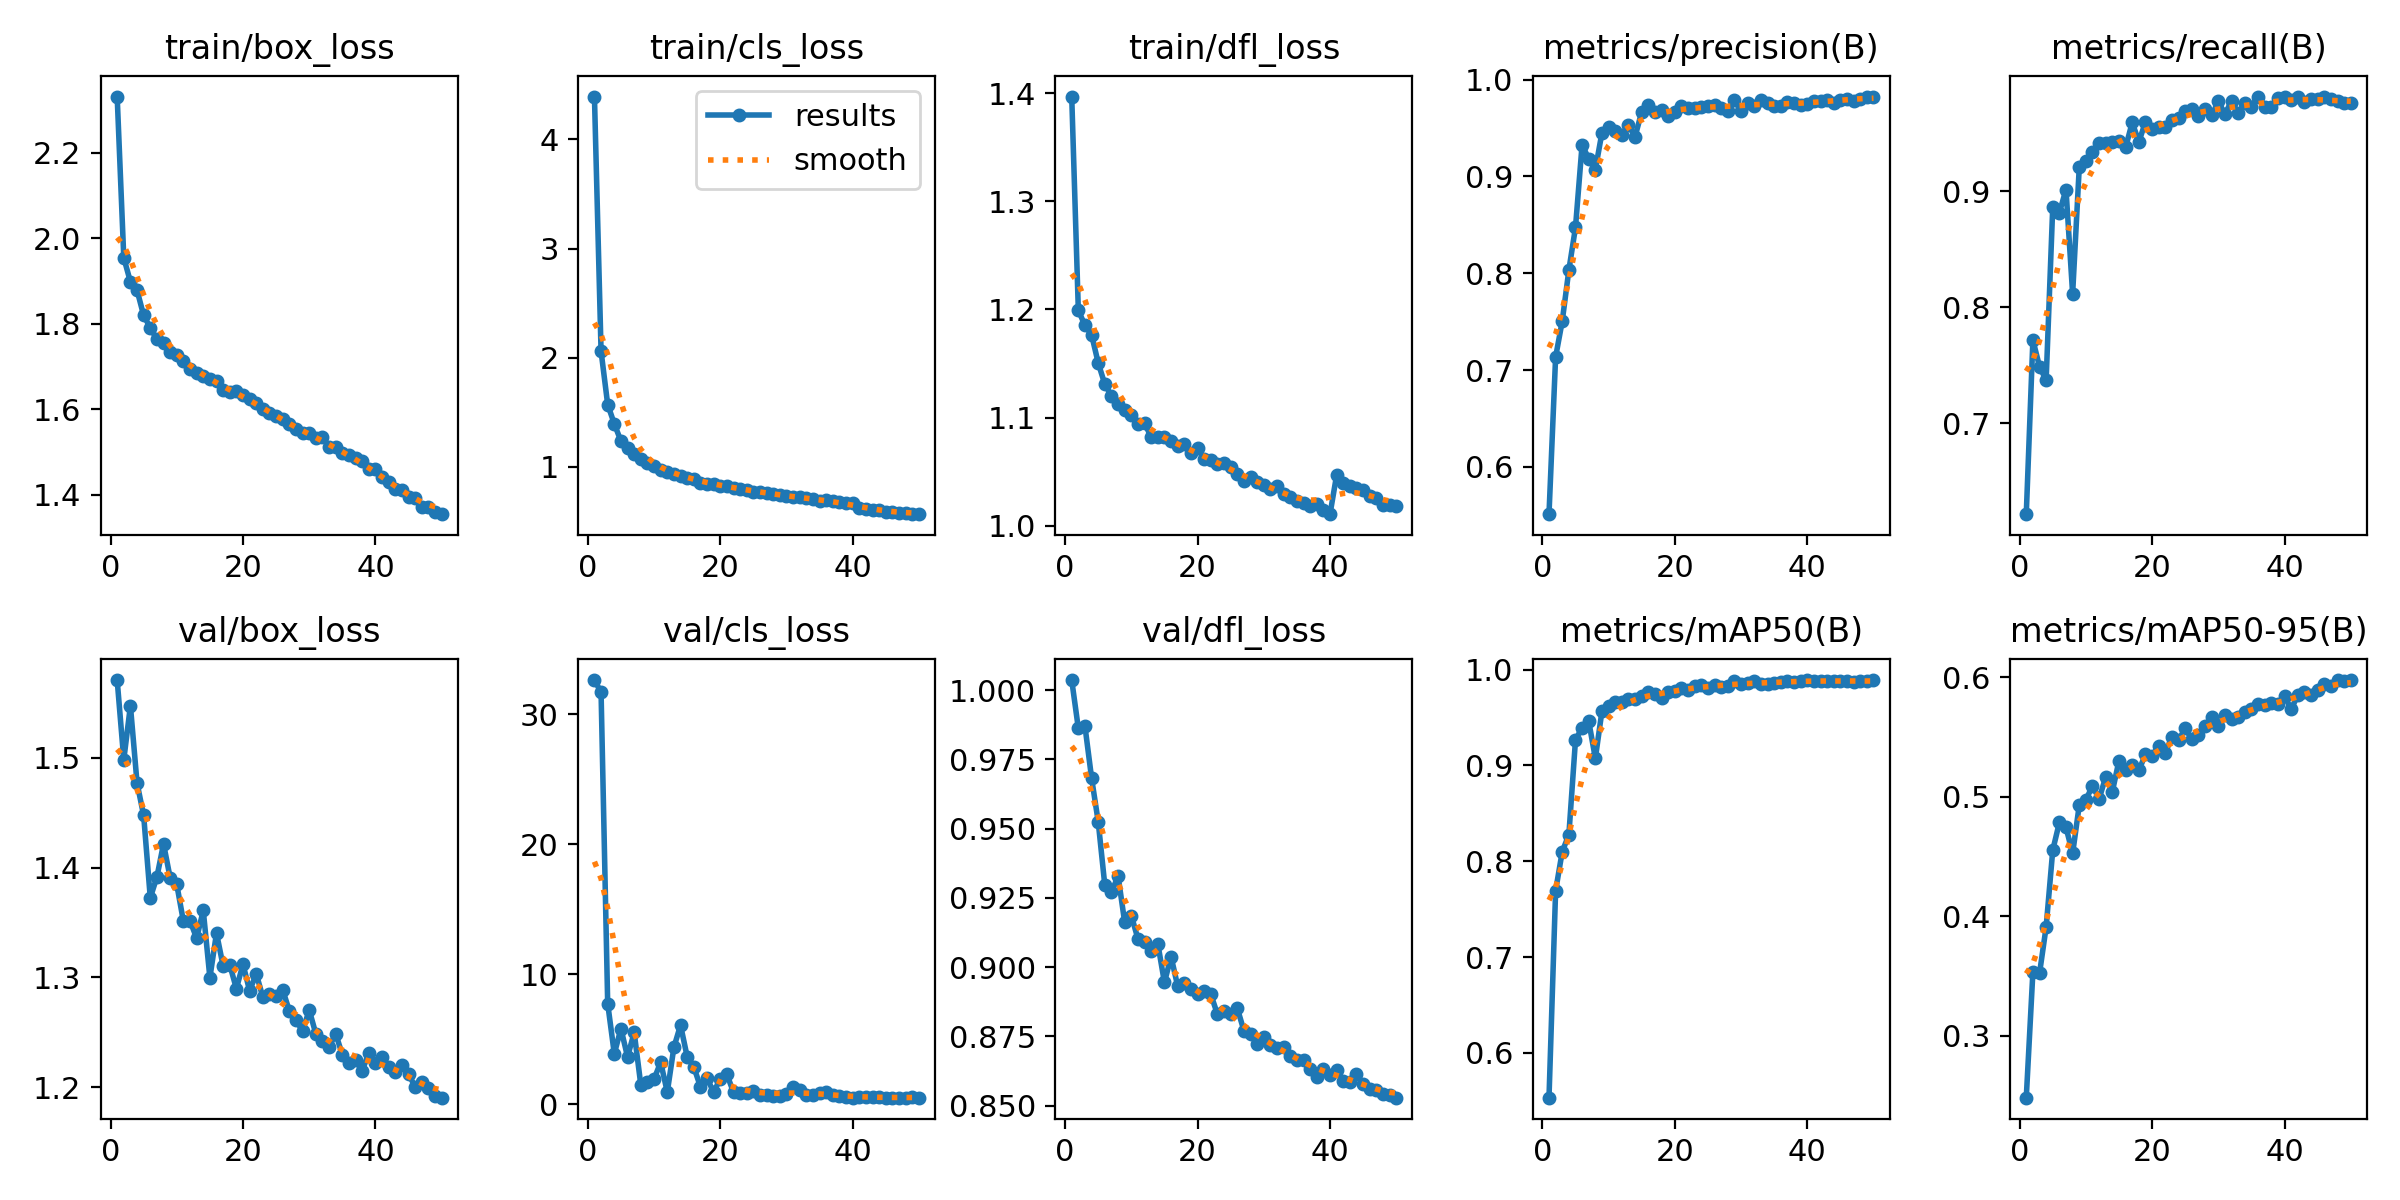

The table this chart was drawn from, first rows:
epoch, time, train/box_loss, train/cls_loss, train/dfl_loss, metrics/precision(B), metrics/recall(B), metrics/mAP50(B), metrics/mAP50-95(B), val/box_loss, val/cls_loss, val/dfl_loss, lr/pg0, lr/pg1, lr/pg2
1, 5322, 2.331, 4.392, 1.397, 0.5512, 0.6216, 0.5532, 0.2482, 1.571, 32.63, 1.004, 0.0003327, 0.0003327, 0.0003327
2, 10387, 1.954, 2.059, 1.199, 0.7135, 0.7717, 0.7692, 0.3533, 1.498, 31.69, 0.9862, 0.0006529, 0.0006529, 0.0006529
3, 15440, 1.898, 1.571, 1.185, 0.7506, 0.7488, 0.8101, 0.3521, 1.547, 7.748, 0.987, 0.0009598, 0.0009598, 0.0009598
4, 20465, 1.878, 1.394, 1.177, 0.8033, 0.737, 0.8276, 0.3911, 1.477, 3.883, 0.9683, 0.0009406, 0.0009406, 0.0009406
5, 25494, 1.819, 1.236, 1.151, 0.8473, 0.8867, 0.9265, 0.4553, 1.447, 5.824, 0.9525, 0.0009208, 0.0009208, 0.0009208
6, 30556, 1.791, 1.17, 1.131, 0.9329, 0.8815, 0.9396, 0.4785, 1.372, 3.643, 0.9295, 0.000901, 0.000901, 0.000901
7, 35607, 1.763, 1.117, 1.12, 0.9181, 0.9013, 0.9462, 0.4744, 1.391, 5.528, 0.927, 0.0008812, 0.0008812, 0.0008812
8, 40620, 1.755, 1.074, 1.113, 0.9071, 0.8115, 0.9075, 0.4526, 1.422, 1.494, 0.933, 0.0008614, 0.0008614, 0.0008614
9, 45626, 1.733, 1.035, 1.107, 0.9454, 0.9204, 0.957, 0.4929, 1.391, 1.694, 0.9162, 0.0008416, 0.0008416, 0.0008416
10, 50633, 1.727, 1.009, 1.102, 0.9508, 0.9257, 0.9624, 0.4974, 1.385, 1.937, 0.9186, 0.0008218, 0.0008218, 0.0008218
11, 55639, 1.713, 0.9696, 1.094, 0.9474, 0.9339, 0.9661, 0.5091, 1.351, 3.234, 0.9102, 0.000802, 0.000802, 0.000802
12, 62799, 1.693, 0.9506, 1.095, 0.9433, 0.9415, 0.966, 0.4983, 1.352, 0.9338, 0.9091, 0.0007822, 0.0007822, 0.0007822
13, 67705, 1.684, 0.9333, 1.082, 0.9529, 0.9416, 0.9695, 0.5166, 1.336, 4.386, 0.9058, 0.0007624, 0.0007624, 0.0007624
14, 72618, 1.678, 0.9136, 1.082, 0.9412, 0.9424, 0.9695, 0.5044, 1.361, 6.086, 0.9085, 0.0007426, 0.0007426, 0.0007426
15, 77627, 1.67, 0.9007, 1.082, 0.9667, 0.943, 0.9726, 0.5302, 1.3, 3.664, 0.8945, 0.0007228, 0.0007228, 0.0007228
16, 82554, 1.666, 0.8887, 1.078, 0.9741, 0.9376, 0.9768, 0.5221, 1.34, 2.88, 0.9038, 0.000703, 0.000703, 0.000703
17, 87485, 1.645, 0.856, 1.074, 0.9665, 0.9592, 0.975, 0.5268, 1.31, 1.351, 0.8932, 0.0006832, 0.0006832, 0.0006832
18, 92605, 1.64, 0.8463, 1.076, 0.9689, 0.9424, 0.9703, 0.522, 1.311, 2.013, 0.8942, 0.0006634, 0.0006634, 0.0006634
19, 97836, 1.642, 0.8451, 1.067, 0.9625, 0.9597, 0.9764, 0.5356, 1.29, 0.9252, 0.8921, 0.0006436, 0.0006436, 0.0006436
20, 102777, 1.632, 0.8225, 1.072, 0.9671, 0.9534, 0.9782, 0.534, 1.312, 1.978, 0.8903, 0.0006238, 0.0006238, 0.0006238
21, 107712, 1.624, 0.8247, 1.062, 0.9726, 0.9551, 0.9814, 0.5425, 1.288, 2.302, 0.8912, 0.000604, 0.000604, 0.000604
22, 112661, 1.615, 0.8083, 1.061, 0.9703, 0.9552, 0.9786, 0.537, 1.303, 0.916, 0.8902, 0.0005842, 0.0005842, 0.0005842
23, 117598, 1.601, 0.7967, 1.057, 0.9706, 0.9612, 0.983, 0.5503, 1.282, 0.8723, 0.883, 0.0005644, 0.0005644, 0.0005644
24, 122549, 1.591, 0.7911, 1.058, 0.9719, 0.9627, 0.9842, 0.5473, 1.284, 0.8661, 0.8842, 0.0005446, 0.0005446, 0.0005446
25, 127465, 1.585, 0.7738, 1.054, 0.9728, 0.9695, 0.9808, 0.5574, 1.283, 1.05, 0.8832, 0.0005248, 0.0005248, 0.0005248
26, 132381, 1.577, 0.7716, 1.047, 0.974, 0.9707, 0.9836, 0.548, 1.289, 0.7114, 0.8852, 0.000505, 0.000505, 0.000505
27, 137298, 1.565, 0.7599, 1.041, 0.9705, 0.965, 0.9821, 0.5515, 1.269, 0.7026, 0.8771, 0.0004852, 0.0004852, 0.0004852
28, 142218, 1.553, 0.7478, 1.045, 0.9679, 0.9709, 0.9825, 0.5593, 1.261, 0.6713, 0.8759, 0.0004654, 0.0004654, 0.0004654
29, 147134, 1.545, 0.7382, 1.04, 0.9792, 0.9653, 0.9881, 0.5664, 1.251, 0.6658, 0.8723, 0.0004456, 0.0004456, 0.0004456
30, 152057, 1.544, 0.7356, 1.038, 0.9672, 0.9774, 0.9854, 0.5588, 1.27, 0.7929, 0.8749, 0.0004258, 0.0004258, 0.0004258
31, 156973, 1.532, 0.7279, 1.034, 0.9761, 0.9663, 0.9858, 0.5688, 1.248, 1.304, 0.8718, 0.000406, 0.000406, 0.000406
32, 161895, 1.536, 0.7199, 1.036, 0.9729, 0.9778, 0.9879, 0.5648, 1.242, 1.101, 0.871, 0.0003862, 0.0003862, 0.0003862
33, 166808, 1.511, 0.7114, 1.029, 0.9786, 0.9671, 0.9846, 0.567, 1.236, 0.6933, 0.8712, 0.0003664, 0.0003664, 0.0003664
34, 171725, 1.511, 0.7095, 1.027, 0.976, 0.9761, 0.9856, 0.571, 1.249, 0.7186, 0.8679, 0.0003466, 0.0003466, 0.0003466
35, 176645, 1.498, 0.6897, 1.023, 0.9728, 0.9728, 0.9861, 0.5732, 1.229, 0.8603, 0.8664, 0.0003268, 0.0003268, 0.0003268
36, 181567, 1.493, 0.6928, 1.021, 0.9726, 0.9815, 0.9869, 0.5778, 1.222, 0.949, 0.8666, 0.000307, 0.000307, 0.000307
37, 186488, 1.485, 0.6875, 1.018, 0.9774, 0.9728, 0.9886, 0.5768, 1.224, 0.6872, 0.8632, 0.0002872, 0.0002872, 0.0002872
38, 191406, 1.478, 0.6774, 1.02, 0.9757, 0.9727, 0.9875, 0.5788, 1.215, 0.5993, 0.8603, 0.0002674, 0.0002674, 0.0002674
39, 196329, 1.46, 0.6655, 1.015, 0.9739, 0.9802, 0.9879, 0.5773, 1.231, 0.597, 0.8632, 0.0002476, 0.0002476, 0.0002476
40, 201253, 1.461, 0.665, 1.011, 0.9745, 0.9813, 0.9892, 0.5843, 1.222, 0.521, 0.8612, 0.0002278, 0.0002278, 0.0002278
41, 206179, 1.442, 0.6259, 1.047, 0.9775, 0.9787, 0.988, 0.5734, 1.228, 0.5859, 0.8629, 0.000208, 0.000208, 0.000208
42, 211085, 1.428, 0.6154, 1.04, 0.978, 0.9809, 0.9879, 0.5848, 1.219, 0.5622, 0.8589, 0.0001882, 0.0001882, 0.0001882
43, 215995, 1.414, 0.6002, 1.036, 0.9788, 0.9767, 0.9881, 0.5874, 1.214, 0.5341, 0.8585, 0.0001684, 0.0001684, 0.0001684
44, 220904, 1.412, 0.6086, 1.035, 0.9763, 0.9795, 0.9884, 0.5852, 1.22, 0.5231, 0.8614, 0.0001486, 0.0001486, 0.0001486
45, 225812, 1.395, 0.5857, 1.033, 0.9794, 0.9789, 0.9885, 0.5893, 1.212, 0.5111, 0.8579, 0.0001288, 0.0001288, 0.0001288
46, 230719, 1.393, 0.5904, 1.028, 0.9796, 0.9809, 0.9886, 0.5946, 1.2, 0.5161, 0.8559, 0.000109, 0.000109, 0.000109
47, 235614, 1.37, 0.5768, 1.026, 0.978, 0.979, 0.9877, 0.5928, 1.204, 0.5202, 0.8555, 8.92e-05, 8.92e-05, 8.92e-05
48, 240515, 1.372, 0.5783, 1.019, 0.9804, 0.9777, 0.9877, 0.5976, 1.199, 0.5079, 0.8541, 6.94e-05, 6.94e-05, 6.94e-05
49, 245415, 1.36, 0.572, 1.019, 0.9826, 0.9758, 0.9881, 0.5967, 1.192, 0.5277, 0.8537, 4.96e-05, 4.96e-05, 4.96e-05
50, 250324, 1.354, 0.5665, 1.018, 0.9824, 0.9763, 0.9888, 0.5977, 1.19, 0.515, 0.8529, 2.98e-05, 2.98e-05, 2.98e-05
